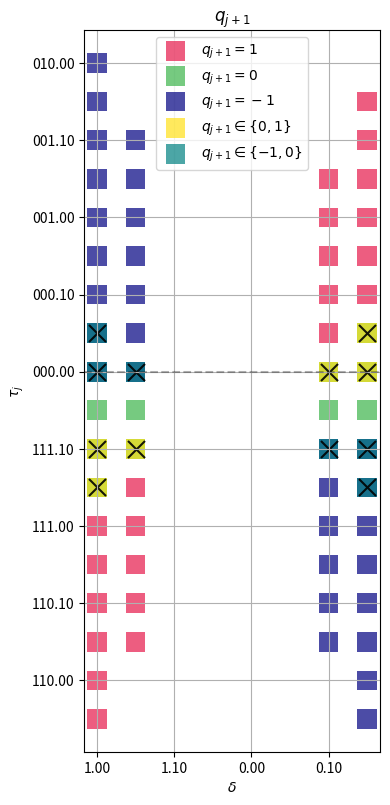

Reproduce this figure in Python.
import os
import numpy as np
import matplotlib.pyplot as plt
from matplotlib.ticker import FixedLocator, FuncFormatter
from matplotlib.colors import ListedColormap

# Configuration constants
D_BITS = 3
T_BITS = 5
D_FRACTIONAL_BITS = 2
T_FRACTIONAL_BITS = 2
D_RANGE = np.arange(-(2 ** (D_BITS - 1)), 2 ** (D_BITS - 1))
T_RANGE = np.arange(-(2 ** (T_BITS - 1)), 2 ** (T_BITS - 1))

# Create a grid of integer D and T values
D, T = np.meshgrid(D_RANGE, T_RANGE)

# Define quotient digit conditions
QUOTIENT_CONDITIONS = {
    "positive_D": {
        "D_values": list(range(int(D_RANGE[-1] + 1) // 2, int(D_RANGE[-1] + 1))),
        "q_conditions": [
            (1, lambda d, t: (0 <= t) & (t < 2 * (d + 1))),
            (0, lambda d, t: (-d <= t) & (t <= d - 2)),
            (-1, lambda d, t: (-2 * (d + 1) - 2 < t) & (t <= -2)),
        ],
    },
    "negative_D": {
        "D_values": list(range(int(D_RANGE[0]), int(D_RANGE[0]) // 2)),
        "q_conditions": [
            (1, lambda d, t: (2 * d - 2 < t) & (t <= -2)),
            (0, lambda d, t: (d + 1 <= t) & (t <= -(d + 1) - 2)),
            (-1, lambda d, t: (0 <= t) & (t <= -2 * d)),
        ],
    },
}


def apply_conditions(D, T, conditions):
    result = np.full_like(D, np.nan, dtype=float)
    for case in conditions.values():
        d_mask = np.isin(D, case["D_values"])
        for q_value, condition in case["q_conditions"]:
            mask = d_mask & condition(D, T)
            result[mask] = q_value
    return result


def get_quotient_digit(D, T):
    return apply_conditions(D, T, QUOTIENT_CONDITIONS)


def detect_overlaps(D, T):
    overlaps = {
        "q1_q0": np.zeros_like(D, dtype=bool),
        "q0_qm1": np.zeros_like(D, dtype=bool),
    }

    for case_name, case in QUOTIENT_CONDITIONS.items():
        d_mask = np.isin(D, case["D_values"])
        q_conditions = case["q_conditions"]

        q1_mask = d_mask & q_conditions[0][1](D, T)
        q0_mask = d_mask & q_conditions[1][1](D, T)
        qm1_mask = d_mask & q_conditions[2][1](D, T)

        overlaps["q1_q0"] |= q1_mask & q0_mask
        overlaps["q0_qm1"] |= q0_mask & qm1_mask

    return overlaps["q1_q0"], overlaps["q0_qm1"]


def binary_formatter(bits, fractional_bits):
    def formatter(x, pos):
        if not np.isfinite(x):  # Handle NaN or inf
            return "NaN"
        x_int = int(x)
        if x_int < 0:
            x_int = 2**bits + x_int
        binary_string = bin(x_int)[2:].zfill(bits)
        return f"{binary_string[:-fractional_bits]}.{binary_string[-fractional_bits:]}"

    return formatter


def create_custom_colormap():
    colors = [
        "#e6194b",  # Red ($q_{j+1} = 1$)
        "#ffe119",  # Yellow ($q_{j+1} \in \{0,1\}$)
        "#3cb44b",  # Green ($q_{j+1} = 0$)
        "#008080",  # Teal ($q_{j+1} \in \{-1,0\}$)
        "#000080",  # Navy ($q_{j+1} = -1$)
    ]
    return ListedColormap(colors)


def plot_scatter(
    ax,
    D,
    T,
    mask,
    color,
    label,
    marker="s",
    s=20,
    alpha=0.8,
    edgecolors="none",
    linewidths=0,
    overlay=None,
):
    ax.scatter(
        D[mask],
        T[mask],
        c=color,
        label=label,
        marker=marker,
        s=s,
        alpha=alpha,
        edgecolors=edgecolors,
        linewidths=linewidths,
    )
    if overlay:
        ax.scatter(
            D[mask],
            T[mask],
            c=overlay["color"],
            marker=overlay["marker"],
            s=overlay["s"],
            alpha=overlay.get("alpha", 1.0),
        )


def plot_quotient_regions(D, T, q, overlap_q1_q0, overlap_q0_qm1, quadrants):
    fig, ax = plt.subplots(figsize=(4, 100))

    cmap = create_custom_colormap()

    color_mapping = {
        1: cmap.colors[0],  # Red
        0: cmap.colors[2],  # Green
        -1: cmap.colors[4],  # Navy
        "q1_q0": cmap.colors[1],  # Yellow
        "q0_qm1": cmap.colors[3],  # Teal
    }

    scatter_params = {
        "s": 200,
        "marker": "s",
        "alpha": 0.7,
        "edgecolors": "none",
        "linewidths": 0,
    }
    overlay_params = {"color": "black", "marker": "x", "s": 150, "alpha": 0.9}

    if quadrants == "quadrants_1_4":
        quadrant_mask = D >= 2 ** (D_BITS - 2)
    elif quadrants == "quadrants_2_3":
        quadrant_mask = D < -(2 ** (D_BITS - 2))
    else:
        quadrant_mask = True

    q_masked = q[quadrant_mask]
    overlap_q1_q0_masked = overlap_q1_q0[quadrant_mask]
    overlap_q0_qm1_masked = overlap_q0_qm1[quadrant_mask]
    D_masked = D[quadrant_mask]
    T_masked = T[quadrant_mask]

    plot_scatter(ax, D_masked, T_masked, q_masked == 1, color_mapping[1], "$q_{j+1} = 1$", **scatter_params)
    plot_scatter(ax, D_masked, T_masked, q_masked == 0, color_mapping[0], "$q_{j+1} = 0$", **scatter_params)
    plot_scatter(ax, D_masked, T_masked, q_masked == -1, color_mapping[-1], "$q_{j+1} = -1$", **scatter_params)

    plot_scatter(
        ax,
        D_masked,
        T_masked,
        overlap_q1_q0_masked,
        color_mapping["q1_q0"],
        "$q_{j+1} \in \{0,1\}$",
        **scatter_params,
        overlay=overlay_params,
    )
    plot_scatter(
        ax,
        D_masked,
        T_masked,
        overlap_q0_qm1_masked,
        color_mapping["q0_qm1"],
        "$q_{j+1} \in \{-1,0\}$",
        **scatter_params,
        overlay=overlay_params,
    )

    # Set equal aspect ratio
    ax.set_aspect("equal")

    ax.set_xlim(D_RANGE[0] - 1 / 3, D_RANGE[-1] + 1 / 3)
    ax.xaxis.set_major_locator(
        FixedLocator(np.arange(-(2 ** (D_BITS - 1)), 2 ** (D_BITS - 1), 2 ** (D_FRACTIONAL_BITS - 1)))
    )
    ax.yaxis.set_major_locator(
        FixedLocator(np.arange(-(2 ** (T_BITS - 1)), 2 ** (T_BITS - 1), 2 ** (T_FRACTIONAL_BITS - 1)))
    )

    ax.grid(True)
    ax.set_xlabel(r"$\delta$")
    ax.set_ylabel(r"$\tau_j$")
    ax.set_title(r"$q_{j+1}$")
    if quadrants == "quadrants_1_4":
        ax.legend(loc="upper left")
    elif quadrants == "quadrants_2_3":
        ax.legend(loc="upper right")
    else:
        ax.legend(loc="upper center")
    ax.axhline(y=0, color="k", linestyle="--", alpha=0.3)

    ax.xaxis.set_major_formatter(FuncFormatter(binary_formatter(D_BITS, D_FRACTIONAL_BITS)))
    ax.yaxis.set_major_formatter(FuncFormatter(binary_formatter(T_BITS, T_FRACTIONAL_BITS)))

    plt.tight_layout()
    current_file_path = os.path.abspath(__file__)
    current_dir = os.path.dirname(current_file_path)
    save_path = os.path.abspath(os.path.join(current_dir, "../../figures/division"))
    os.makedirs(save_path, exist_ok=True)
    filename = f"radix2_qds_basic_{quadrants}.pdf"
    full_save_path = os.path.join(save_path, filename)
    plt.savefig(full_save_path, dpi=600, format="pdf", bbox_inches="tight")
    plt.show()


def main():
    try:
        # Calculate quotient digits
        q = get_quotient_digit(D, T)

        # Detect overlap regions
        overlap_q1_q0, overlap_q0_qm1 = detect_overlaps(D, T)

        # Plot the results for quadrants 1, 2, 3, and 4
        plot_quotient_regions(D, T, q, overlap_q1_q0, overlap_q0_qm1, "quadrants_1_2_3_4")

    except Exception as e:
        print(f"An error occurred: {e}")


if __name__ == "__main__":
    main()
